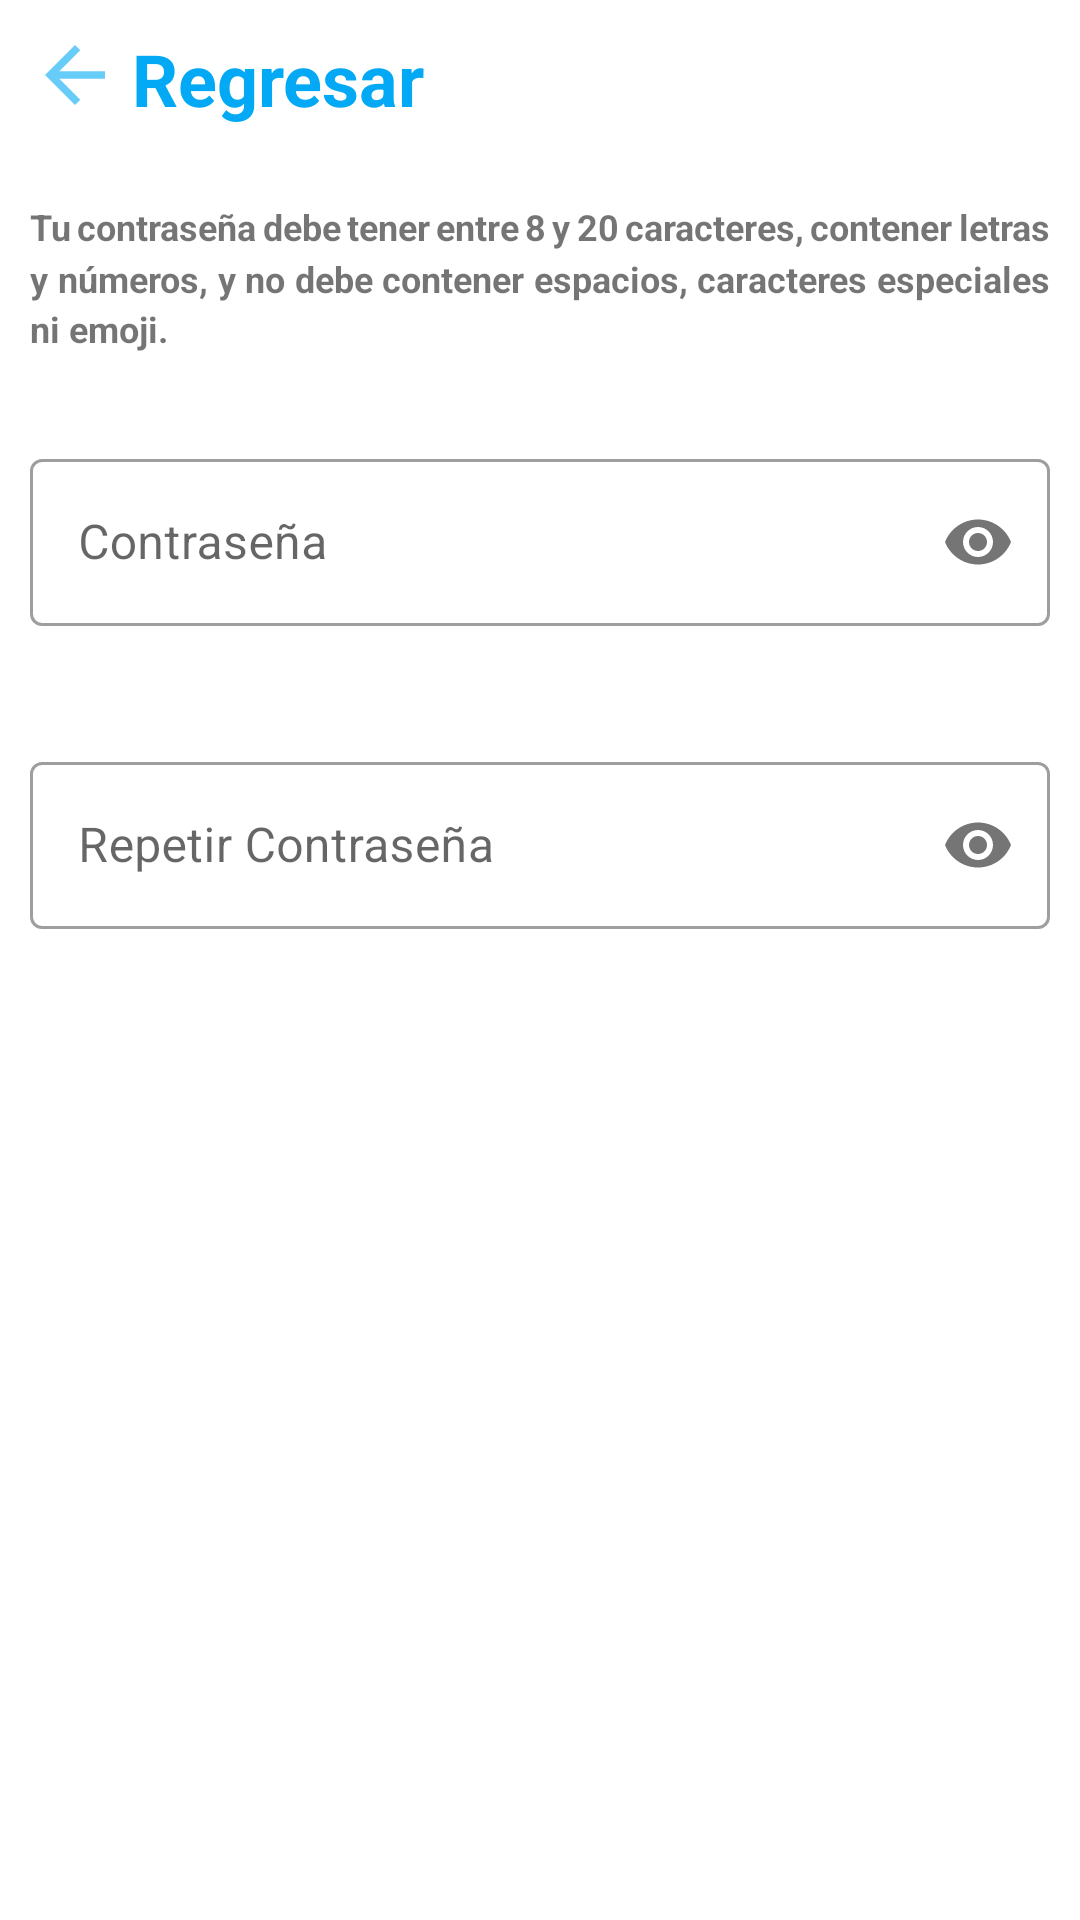

Produce the Android XML layout that renders to this screen, including the resource entries it uses.
<!-- AndroidManifest.xml: application theme Theme.EPAPACOLI -->
<!-- res/layout/activity_update_password.xml -->
<?xml version="1.0" encoding="utf-8"?>
<RelativeLayout xmlns:android="http://schemas.android.com/apk/res/android"
    xmlns:app="http://schemas.android.com/apk/res-auto"
    xmlns:tools="http://schemas.android.com/tools"
    android:layout_width="match_parent"
    android:layout_height="match_parent"
    tools:context=".UpdatePassword">

    <LinearLayout
        android:layout_width="match_parent"
        android:layout_height="match_parent"
        android:orientation="vertical">

        <LinearLayout
            android:layout_width="match_parent"
            android:layout_height="wrap_content"
            android:orientation="vertical"
            android:padding="10dp">

            <LinearLayout
                android:id="@+id/regresarLe"
                android:layout_width="match_parent"
                android:layout_height="wrap_content"
                android:orientation="horizontal">
                <ImageView
                    android:id="@+id/imgRegress"
                    android:layout_width="30dp"
                    android:layout_height="30dp"
                    android:src="@drawable/ic_baseline_arrow_back_24"
                    android:tint="@color/purple_500" />
                <TextView
                    android:layout_width="wrap_content"
                    android:layout_height="wrap_content"
                    android:text="Regresar"
                    android:textSize="24sp"
                    android:textStyle="bold"
                    android:layout_marginLeft="4dp"
                    android:textColor="@color/purple_500"/>
            </LinearLayout>

        </LinearLayout>

        <TextView
            android:layout_width="wrap_content"
            android:layout_height="wrap_content"
            android:layout_marginStart="10dp"
            android:layout_marginTop="15dp"
            android:layout_marginEnd="10dp"
            android:justificationMode="inter_word"
            android:lineSpacingMultiplier="1.2"
            android:text="Tu contraseña debe tener entre 8 y 20 caracteres, contener letras y números, y no debe contener espacios, caracteres especiales ni emoji."
            android:textSize="12sp"
            android:textStyle="bold" />


        <com.google.android.material.textfield.TextInputLayout
            style="@style/Widget.MaterialComponents.TextInputLayout.OutlinedBox"
            android:layout_width="match_parent"
            android:layout_height="wrap_content"
            android:layout_marginTop="20dp"
            android:hint="Contraseña"
            app:passwordToggleEnabled="true"
            android:padding="10dp">

            <com.google.android.material.textfield.TextInputEditText
                android:id="@+id/newPassword"
                android:layout_width="match_parent"
                android:layout_height="wrap_content"
                android:drawableLeft="@drawable/ic_baseline_password_24"
                android:inputType="textPassword"></com.google.android.material.textfield.TextInputEditText>
        </com.google.android.material.textfield.TextInputLayout>

        <com.google.android.material.textfield.TextInputLayout
            style="@style/Widget.MaterialComponents.TextInputLayout.OutlinedBox"
            android:layout_width="match_parent"
            android:layout_height="wrap_content"
            app:passwordToggleEnabled="true"
            android:layout_marginTop="20dp"
            android:hint="Repetir Contraseña"
            android:padding="10dp">

            <com.google.android.material.textfield.TextInputEditText
                android:id="@+id/confirmPassword"
                android:layout_width="match_parent"
                android:layout_height="wrap_content"
                android:drawableLeft="@drawable/ic_baseline_password_24"
                android:inputType="textPassword"></com.google.android.material.textfield.TextInputEditText>
        </com.google.android.material.textfield.TextInputLayout>

        <Button
            android:id="@+id/btnUpdatePassword"
            android:layout_width="match_parent"
            android:layout_height="wrap_content"
            android:layout_marginStart="10dp"
            android:layout_marginTop="15dp"
            android:layout_marginEnd="10dp"
            android:layout_marginBottom="20dp"
            android:background="@drawable/button_bg"
            android:padding="10dp"
            android:text="Actualizar contraseña"
            android:textColor="@color/white"
            android:textSize="18sp"
            android:textStyle="bold"></Button>


    </LinearLayout>

</RelativeLayout>
<!-- resources referenced by this layout -->
<resources>
  <color name="purple_500">#03A9F4</color>
  <color name="white">#FFFFFFFF</color>
  <!-- drawable ic_baseline_arrow_back_24 (drawable) -->
  <vector android:alpha="0.6" android:autoMirrored="true"
      android:height="24dp" android:tint="?attr/colorControlNormal"
      android:viewportHeight="24" android:viewportWidth="24"
      android:width="24dp" xmlns:android="http://schemas.android.com/apk/res/android">
      <path android:fillColor="@android:color/white" android:pathData="M20,11H7.83l5.59,-5.59L12,4l-8,8 8,8 1.41,-1.41L7.83,13H20v-2z"/>
  </vector>
  <style name="Theme.EPAPACOLI" parent="Theme.MaterialComponents.DayNight.DarkActionBar">
          
          <item name="colorPrimary">@color/purple_500</item>
          <item name="colorPrimaryVariant">@color/purple_700</item>
          <item name="colorOnPrimary">@color/white</item>
          
          <item name="colorSecondary">@color/teal_200</item>
          <item name="colorSecondaryVariant">@color/teal_700</item>
          <item name="colorOnSecondary">@color/black</item>
          
          <item name="android:statusBarColor" tools:targetApi="l">?attr/colorPrimaryVariant</item>
          
      </style>
  <color name="purple_700">#424242</color>
  <color name="teal_200">#FF03DAC5</color>
  <color name="teal_700">#FF018786</color>
  <color name="black">#FF000000</color>
</resources>
